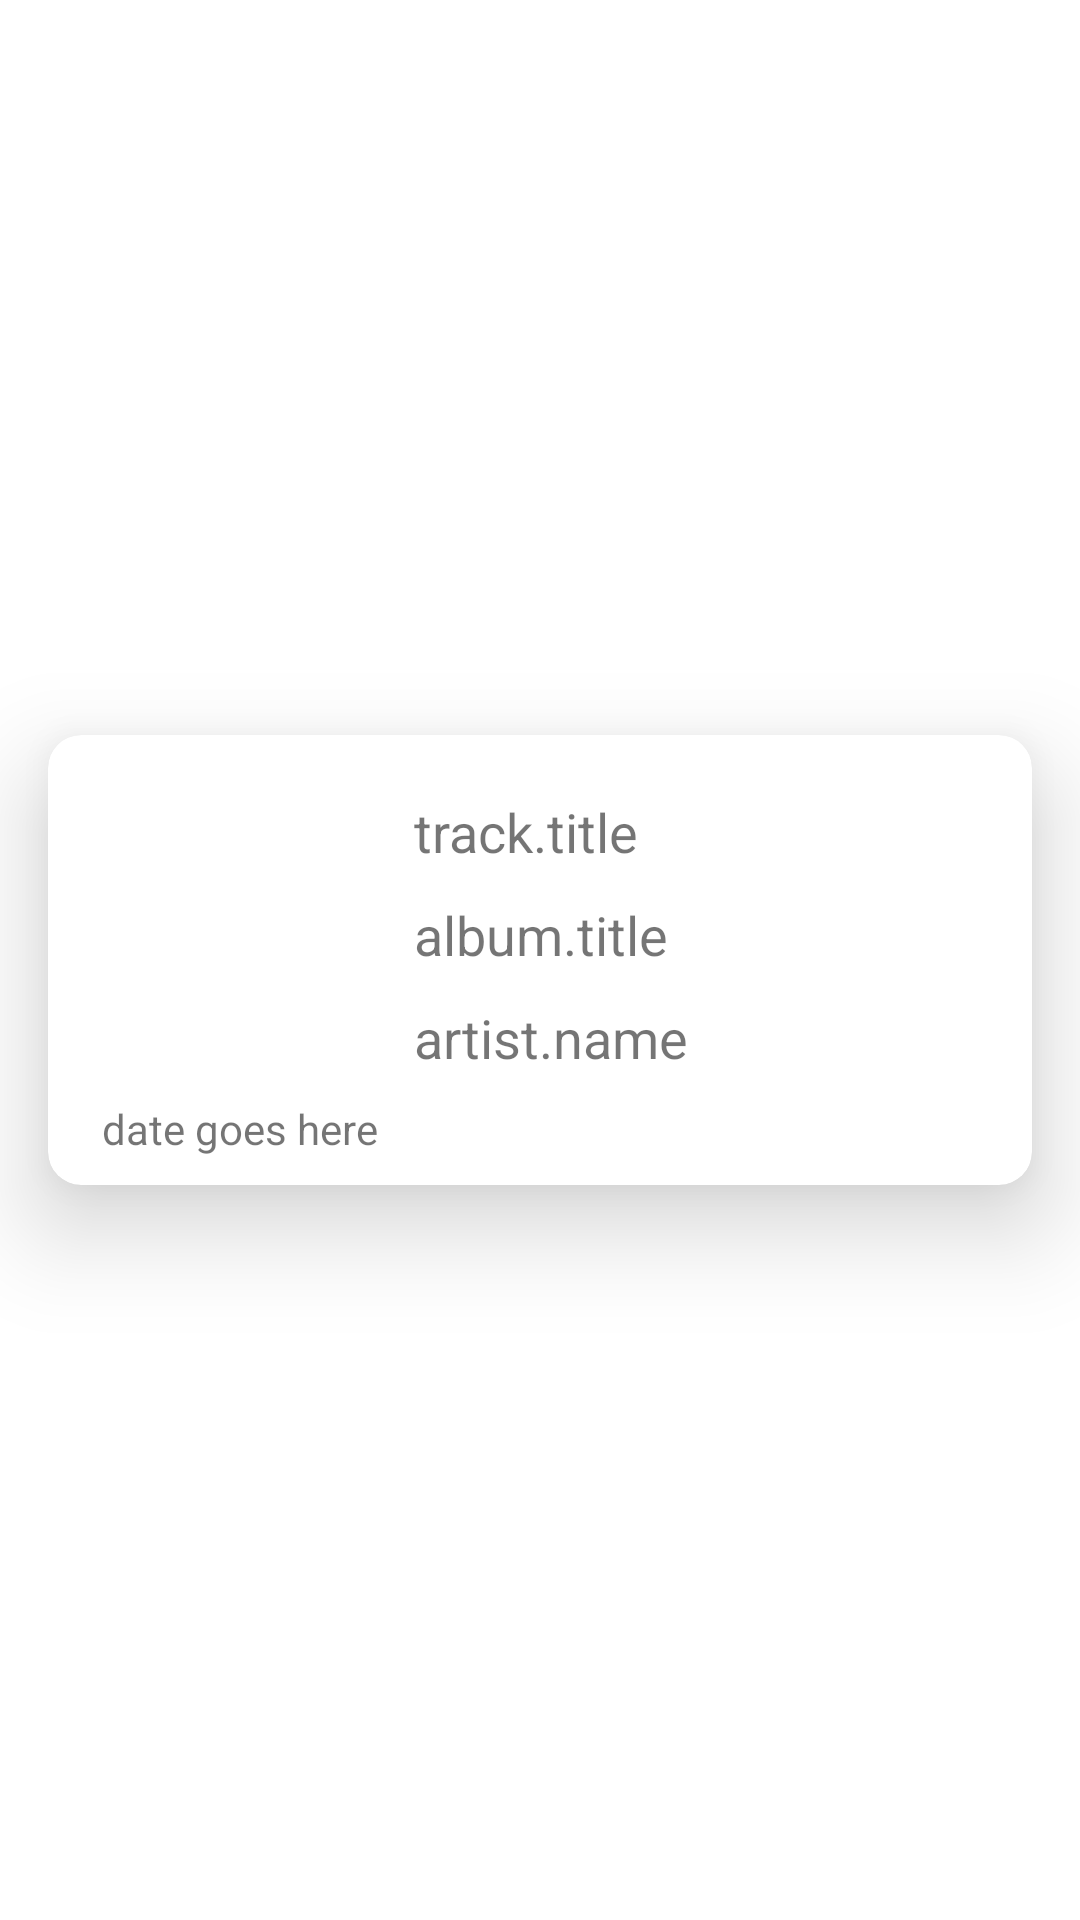

Produce the Android XML layout that renders to this screen, including the resource entries it uses.
<!-- AndroidManifest.xml: application theme Theme.FinalExam -->
<!-- res/layout/history_row_cardview.xml -->
<?xml version="1.0" encoding="utf-8"?>
<androidx.constraintlayout.widget.ConstraintLayout xmlns:android="http://schemas.android.com/apk/res/android"
    xmlns:app="http://schemas.android.com/apk/res-auto"
    xmlns:tools="http://schemas.android.com/tools"
    android:id="@+id/historyRowLayout"
    android:layout_width="match_parent"
    android:layout_height="wrap_content">

    <com.google.android.material.card.MaterialCardView
        android:id="@+id/historyCV"
        android:layout_width="0dp"
        android:layout_height="150dp"
        android:layout_marginStart="16dp"
        android:layout_marginTop="16dp"
        android:layout_marginEnd="16dp"
        android:layout_marginBottom="16dp"
        android:elevation="50dp"
        app:cardCornerRadius="11dp"
        app:cardElevation="20dp"
        app:cardMaxElevation="50dp"
        app:layout_constraintBottom_toBottomOf="parent"
        app:layout_constraintEnd_toEndOf="parent"
        app:layout_constraintStart_toStartOf="parent"
        app:layout_constraintTop_toTopOf="parent">

        <androidx.constraintlayout.widget.ConstraintLayout
            android:id="@+id/albumLayout"
            android:layout_width="match_parent"
            android:layout_height="match_parent">

            <ImageView
                android:id="@+id/coverSmallHF"
                android:layout_width="90dp"
                android:layout_height="90dp"
                android:layout_marginStart="16dp"
                android:layout_marginTop="16dp"
                android:layout_marginBottom="32dp"
                android:contentDescription="@string/cover_desc"
                app:layout_constraintBottom_toBottomOf="parent"
                app:layout_constraintStart_toStartOf="parent"
                app:layout_constraintTop_toTopOf="parent"
                tools:srcCompat="@tools:sample/avatars" />

            <TextView
                android:id="@+id/albumTitleHF"
                android:layout_width="wrap_content"
                android:layout_height="wrap_content"
                android:layout_marginStart="16dp"
                android:layout_marginTop="10dp"
                android:text="@string/albumTitle_lbl"
                android:textSize="18sp"
                app:layout_constraintStart_toEndOf="@+id/coverSmallHF"
                app:layout_constraintTop_toBottomOf="@+id/trackTitleHF" />

            <TextView
                android:id="@+id/artistNameHF"
                android:layout_width="wrap_content"
                android:layout_height="wrap_content"
                android:layout_marginStart="16dp"
                android:layout_marginTop="10dp"
                android:text="@string/artistName_lbl"
                android:textSize="18sp"
                app:layout_constraintStart_toEndOf="@+id/coverSmallHF"
                app:layout_constraintTop_toBottomOf="@+id/albumTitleHF" />

            <TextView
                android:id="@+id/trackTitleHF"
                android:layout_width="wrap_content"
                android:layout_height="wrap_content"
                android:layout_marginStart="16dp"
                android:layout_marginTop="20dp"
                android:text="@string/trackTitle_lbl"
                android:textSize="18sp"
                app:layout_constraintStart_toEndOf="@+id/coverSmallHF"
                app:layout_constraintTop_toTopOf="parent" />

            <TextView
                android:id="@+id/dateHF"
                android:layout_width="wrap_content"
                android:layout_height="wrap_content"
                android:layout_marginStart="18dp"
                android:layout_marginTop="8dp"
                android:layout_marginBottom="8dp"
                android:text="@string/date_label"
                app:layout_constraintBottom_toBottomOf="parent"
                app:layout_constraintStart_toStartOf="parent"
                app:layout_constraintTop_toBottomOf="@+id/coverSmallHF" />
        </androidx.constraintlayout.widget.ConstraintLayout>
    </com.google.android.material.card.MaterialCardView>
</androidx.constraintlayout.widget.ConstraintLayout>
<!-- resources referenced by this layout -->
<resources>
  <string name="albumTitle_lbl">album.title</string>
  <string name="artistName_lbl">artist.name</string>
  <string name="cover_desc">Cover Image</string>
  <string name="date_label">date goes here</string>
  <string name="trackTitle_lbl">track.title</string>
  <style name="Theme.FinalExam" parent="Theme.MaterialComponents.DayNight.NoActionBar">
          
          <item name="colorPrimary">@color/purple_500</item>
          <item name="colorPrimaryVariant">@color/purple_700</item>
          <item name="colorOnPrimary">@color/white</item>
          
          <item name="colorSecondary">@color/teal_200</item>
          <item name="colorSecondaryVariant">@color/teal_700</item>
          <item name="colorOnSecondary">@color/black</item>
          
          <item name="android:statusBarColor" tools:targetApi="l">?attr/colorPrimaryVariant</item>
          
      </style>
  <!-- not gathered from this repository: default colours our renderer supplied (Android Studio template values) -->
  <color name="purple_500">#FF6200EE</color>
  <color name="purple_700">#FF3700B3</color>
  <color name="teal_200">#FF03DAC5</color>
  <color name="teal_700">#FF018786</color>
  <color name="black">#FF000000</color>
  <color name="white">#FFFFFFFF</color>
</resources>
